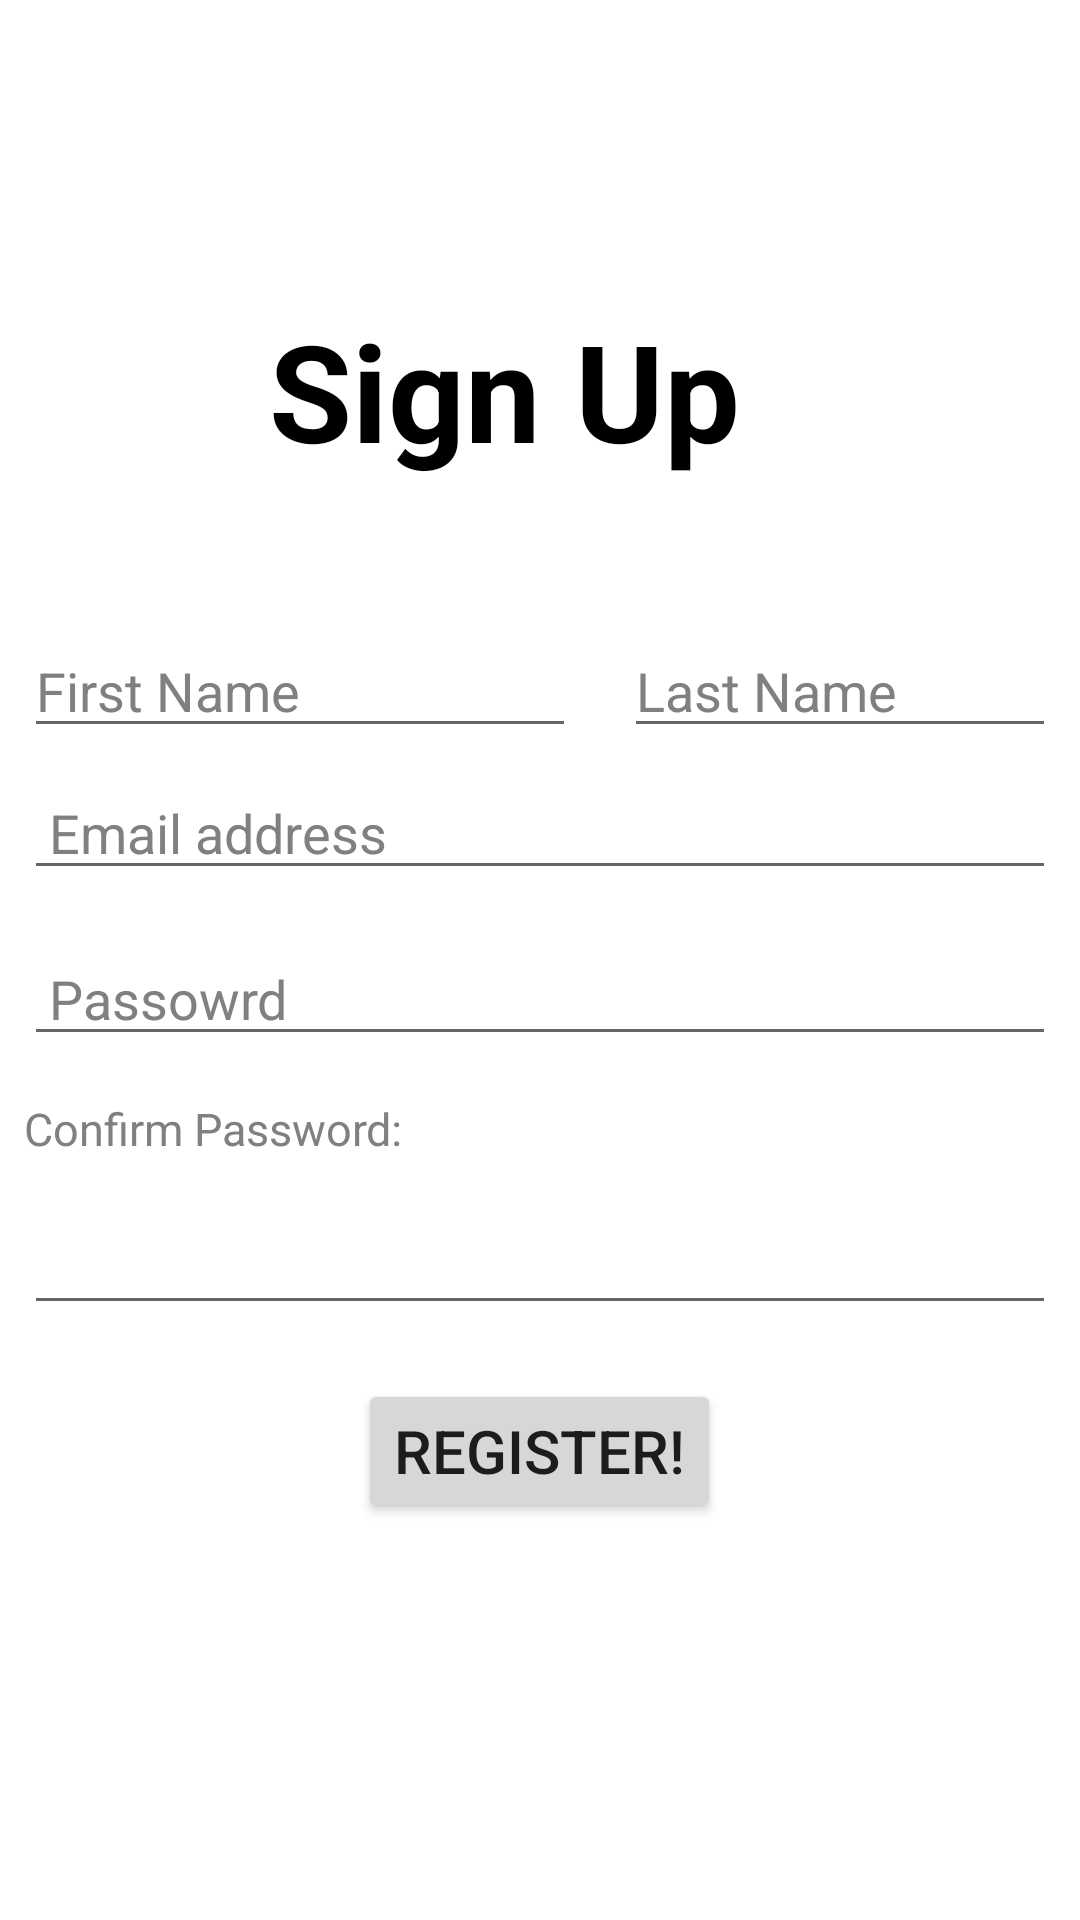

Write the Android layout XML for this screen, with the resource values it uses.
<!-- AndroidManifest.xml: application theme Theme.StartupDemo -->
<!-- res/layout/activity_sign_up.xml -->
<?xml version="1.0" encoding="utf-8"?>
<androidx.constraintlayout.widget.ConstraintLayout xmlns:android="http://schemas.android.com/apk/res/android"
    xmlns:app="http://schemas.android.com/apk/res-auto"
    xmlns:tools="http://schemas.android.com/tools"
    android:layout_width="match_parent"
    android:layout_height="match_parent"
    tools:context=".SignUp">

    <RelativeLayout
        android:layout_width="match_parent"
        android:layout_height="match_parent"
        app:layout_constraintEnd_toEndOf="parent"
        app:layout_constraintHorizontal_bias="0.0"
        app:layout_constraintStart_toStartOf="parent"
        tools:layout_editor_absoluteY="-27dp">

        <TextView
            android:id="@+id/signUpSalah"
            android:layout_width="match_parent"
            android:layout_height="wrap_content"
            android:layout_alignParentStart="true"
            android:layout_alignParentLeft="false"
            android:layout_alignParentTop="true"
            android:layout_marginStart="21dp"
            android:layout_marginTop="100dp"
            android:layout_marginEnd="45dp"
            android:layout_marginBottom="45dp"
            android:gravity="center"
            android:text="Sign Up"
            android:textColor="@color/black"
            android:textSize="45sp"
            android:textStyle="bold" />

        <EditText
            android:id="@+id/firstName"
            android:layout_width="184dp"
            android:layout_height="wrap_content"
            android:layout_below="@id/signUpSalah"
            android:layout_marginStart="8dp"
            android:layout_marginLeft="8dp"
            android:layout_marginTop="3dp"
            android:layout_marginEnd="8dp"
            android:layout_marginRight="8dp"
            android:layout_marginBottom="8dp"
            android:defaultFocusHighlightEnabled="true"
            android:inputType="textPersonName"
            android:text="First Name"
            android:textColor="#808080" />

        <EditText
            android:id="@+id/lastName"
            android:layout_width="184dp"
            android:layout_height="wrap_content"
            android:layout_below="@id/signUpSalah"
            android:layout_alignParentEnd="true"
            android:layout_marginLeft="8dp"
            android:layout_marginTop="3dp"
            android:layout_marginEnd="8dp"
            android:layout_toRightOf="@+id/firstName"
            android:inputType="textPersonName"
            android:text="Last Name"
            android:textColor="#808080" />

        <EditText
            android:id="@+id/editTextTextEmailAddress"
            android:layout_width="match_parent"
            android:layout_height="wrap_content"
            android:layout_below="@id/lastName"
            android:layout_marginStart="8dp"
            android:layout_marginLeft="8dp"
            android:layout_marginTop="6dp"
            android:layout_marginEnd="8dp"
            android:layout_marginRight="8dp"
            android:layout_marginBottom="8dp"
            android:drawableLeft="@drawable/ic_baseline_email_24"
            android:inputType="textEmailAddress"
            android:text=" Email address"
            android:textColor="#808080" />

        <EditText
            android:id="@+id/pass"
            android:layout_width="match_parent"
            android:layout_height="wrap_content"
            android:layout_below="@id/editTextTextEmailAddress"
            android:layout_marginStart="8dp"
            android:layout_marginLeft="8dp"
            android:layout_marginTop="6dp"
            android:layout_marginEnd="8dp"
            android:layout_marginRight="8dp"
            android:layout_marginBottom="8dp"
            android:drawableLeft="@drawable/ic_baseline_security_24"
            android:text=" Passowrd"
            android:textColor="#808080" />

        <EditText
            android:id="@+id/editTextTextPassword"
            android:layout_width="match_parent"
            android:layout_height="wrap_content"
            android:layout_below="@id/confirmationText"
            android:layout_marginStart="8dp"
            android:layout_marginLeft="8dp"
            android:layout_marginTop="6dp"
            android:layout_marginEnd="8dp"
            android:layout_marginRight="8dp"
            android:layout_marginBottom="8dp"
            android:inputType="textPassword"
            android:textColor="#808080" />

        <TextView
            android:id="@+id/confirmationText"
            android:layout_width="wrap_content"
            android:layout_height="wrap_content"
            android:layout_below="@id/pass"
            android:layout_marginStart="8dp"
            android:layout_marginLeft="8dp"
            android:layout_marginTop="6dp"
            android:layout_marginEnd="8dp"
            android:layout_marginRight="8dp"
            android:layout_marginBottom="8dp"
            android:text="Confirm Password: "
            android:textColor="#808080"
            android:textSize="15sp" />

        <Button
            android:id="@+id/buttonSignUp"
            android:layout_width="wrap_content"
            android:layout_height="wrap_content"
            android:layout_below="@id/editTextTextPassword"
            android:layout_centerHorizontal="true"
            android:layout_marginStart="10dp"
            android:layout_marginTop="10dp"
            android:layout_marginEnd="10dp"
            android:layout_marginBottom="10dp"
            android:text="Register!"
            android:textSize="20sp" />



    </RelativeLayout>

</androidx.constraintlayout.widget.ConstraintLayout>
<!-- resources referenced by this layout -->
<resources>
  <color name="black">#FF000000</color>
  <style name="Theme.StartupDemo" parent="Theme.MaterialComponents.DayNight.NoActionBar">
          
          <item name="colorPrimary">@color/purple_500</item>
          <item name="colorPrimaryVariant">@color/purple_700</item>
          <item name="colorOnPrimary">@color/white</item>
          
          <item name="colorSecondary">@color/teal_200</item>
          <item name="colorSecondaryVariant">@color/teal_700</item>
          <item name="colorOnSecondary">@color/black</item>
          
          <item name="android:statusBarColor" tools:targetApi="l">?attr/colorPrimaryVariant</item>
          
      </style>
  <color name="purple_500">#03506F</color>
  <color name="purple_700">#0A043C</color>
  <color name="white">#FFFFFFFF</color>
  <color name="teal_200">#BBBBBB</color>
  <color name="teal_700">#FFE3D8</color>
</resources>
